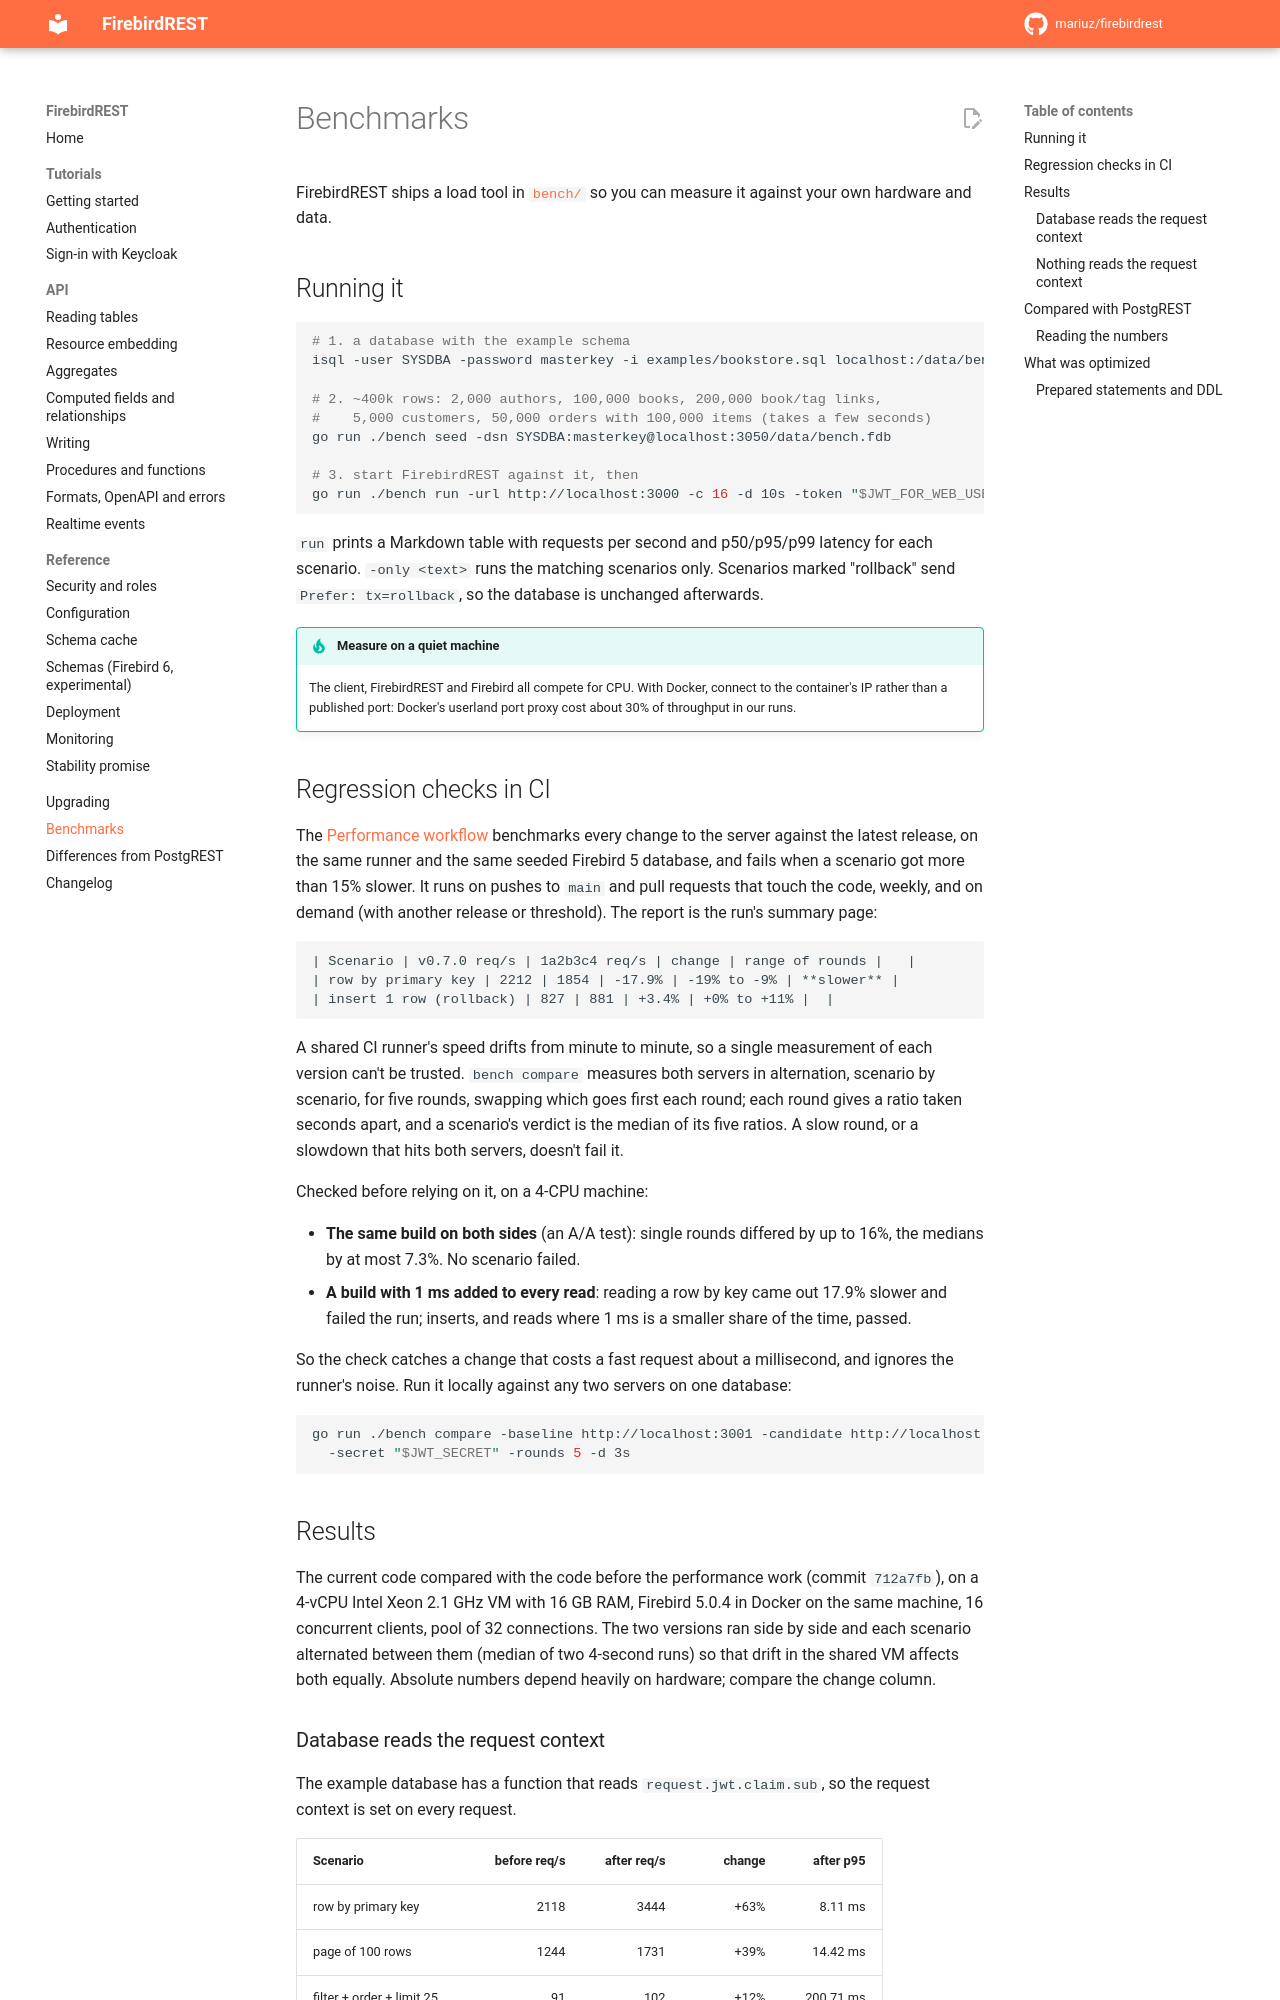

repository: mariuz/firebirdrest · page: benchmarks/index.html · generator: mkdocs

# Benchmarks

FirebirdREST ships a load tool in [`bench/`](https://github.com/mariuz/firebirdrest/tree/main/bench)
so you can measure it against your own hardware and data.

## Running it

```sh
# 1. a database with the example schema
isql -user SYSDBA -password masterkey -i examples/bookstore.sql localhost:/data/bench.fdb

# 2. ~400k rows: 2,000 authors, 100,000 books, 200,000 book/tag links,
#    5,000 customers, 50,000 orders with 100,000 items (takes a few seconds)
go run ./bench seed -dsn SYSDBA:masterkey@localhost:3050/data/bench.fdb

# 3. start FirebirdREST against it, then
go run ./bench run -url http://localhost:3000 -c 16 -d 10s -token "$JWT_FOR_WEB_USER"
```

`run` prints a Markdown table with requests per second and p50/p95/p99 latency for each
scenario. `-only <text>` runs the matching scenarios only. Scenarios marked "rollback" send
`Prefer: tx=rollback`, so the database is unchanged afterwards.

!!! tip "Measure on a quiet machine"
    The client, FirebirdREST and Firebird all compete for CPU. With Docker, connect to the
    container's IP rather than a published port: Docker's userland port proxy cost about 30% of
    throughput in our runs.

## Regression checks in CI

The [Performance workflow](https://github.com/mariuz/firebirdrest/actions/workflows/bench.yml)
benchmarks every change to the server against the latest release, on the same runner and the
same seeded Firebird 5 database, and fails when a scenario got more than 15% slower. It runs on
pushes to `main` and pull requests that touch the code, weekly, and on demand (with another
release or threshold). The report is the run's summary page:

```text
| Scenario | v0.7.0 req/s | 1a2b3c4 req/s | change | range of rounds |   |
| row by primary key | 2212 | 1854 | -17.9% | -19% to -9% | **slower** |
| insert 1 row (rollback) | 827 | 881 | +3.4% | +0% to +11% |  |
```

A shared CI runner's speed drifts from minute to minute, so a single measurement of each
version can't be trusted. `bench compare` measures both servers in alternation, scenario by
scenario, for five rounds, swapping which goes first each round; each round gives a ratio taken
seconds apart, and a scenario's verdict is the median of its five ratios. A slow round, or a
slowdown that hits both servers, doesn't fail it.

Checked before relying on it, on a 4-CPU machine:

- **The same build on both sides** (an A/A test): single rounds differed by up to 16%, the
  medians by at most 7.3%. No scenario failed.
- **A build with 1 ms added to every read**: reading a row by key came out 17.9% slower and
  failed the run; inserts, and reads where 1 ms is a smaller share of the time, passed.

So the check catches a change that costs a fast request about a millisecond, and ignores the
runner's noise. Run it locally against any two servers on one database:

```sh
go run ./bench compare -baseline http://localhost:3001 -candidate http://localhost:3000 \
  -secret "$JWT_SECRET" -rounds 5 -d 3s
```

## Results

The current code compared with the code before the performance work (commit `712a7fb`), on a
4-vCPU Intel Xeon 2.1 GHz VM with 16 GB RAM, Firebird 5.0.4 in Docker on the same machine,
16 concurrent clients, pool of 32 connections. The two versions ran side by side and each
scenario alternated between them (median of two 4-second runs) so that drift in the shared VM
affects both equally. Absolute numbers depend heavily on hardware; compare the change column.
